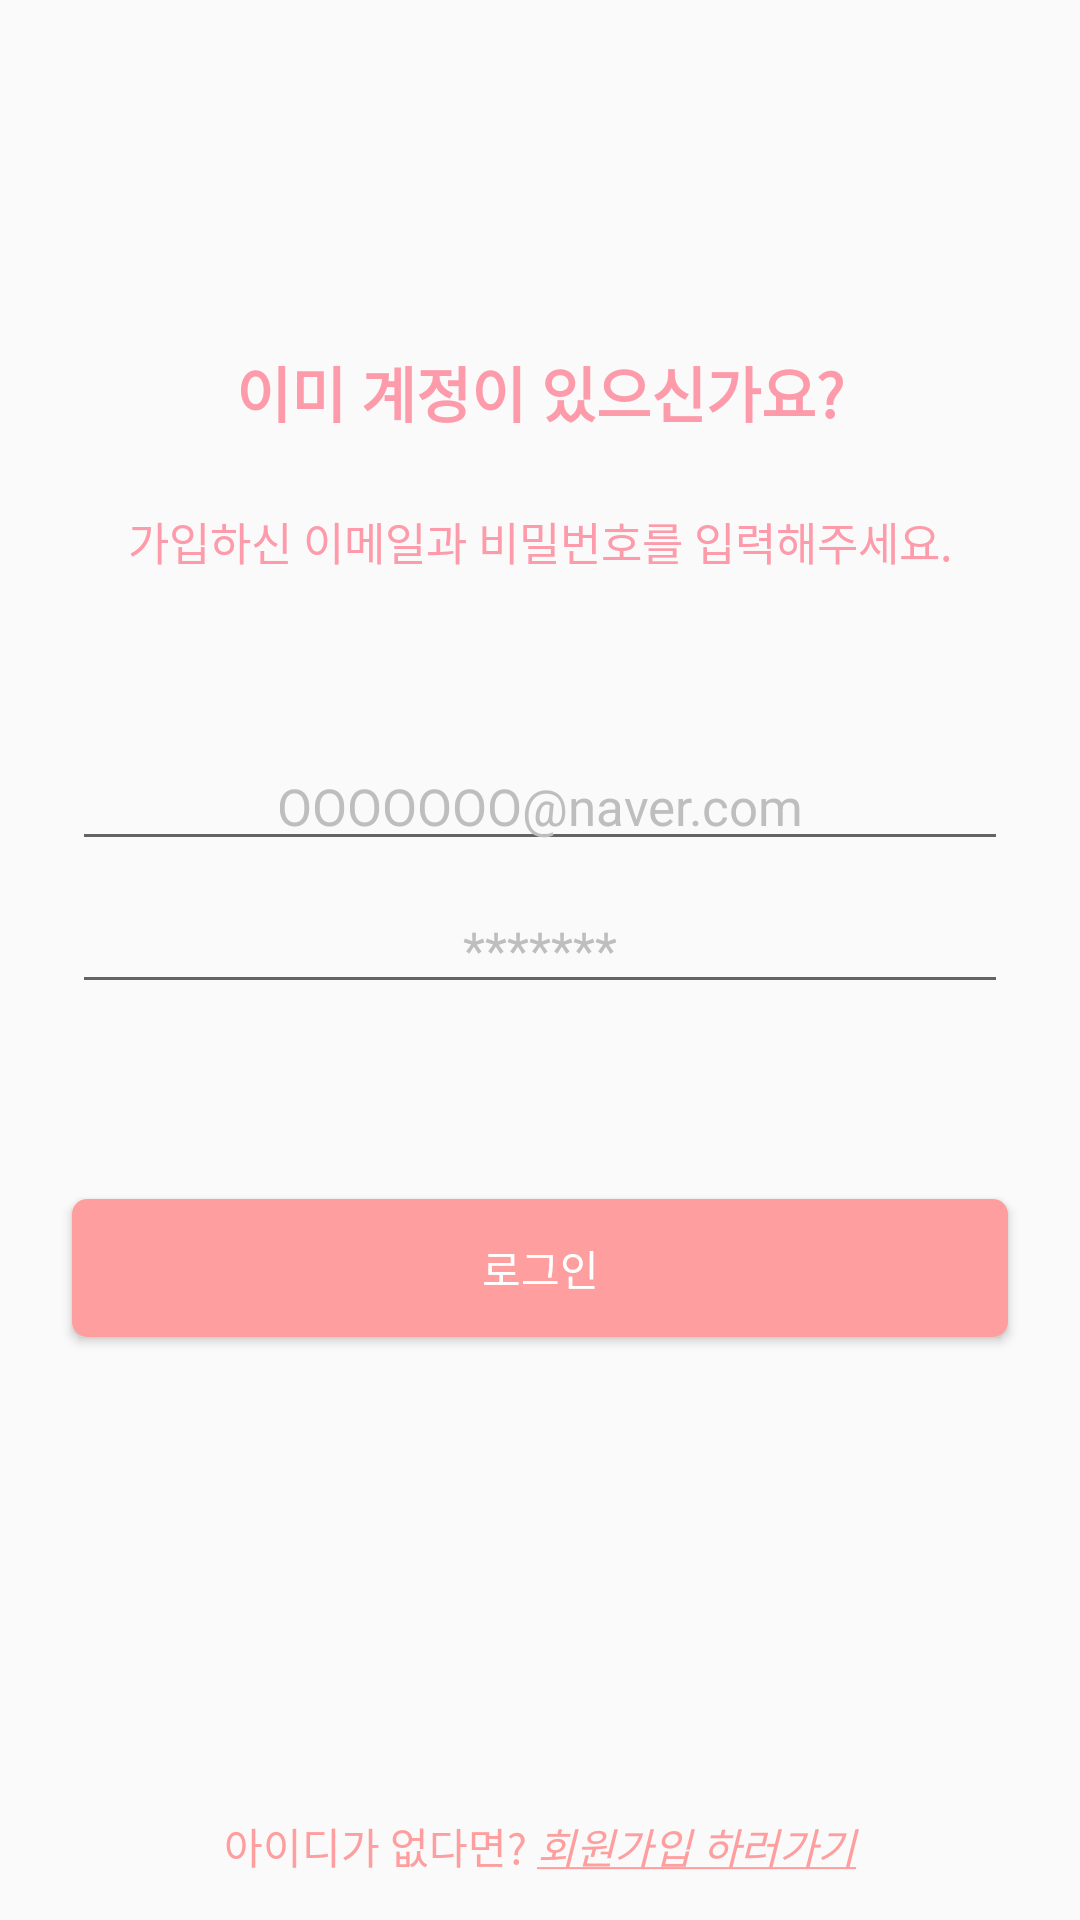

Layout XML and referenced resources for this Android screen:
<!-- AndroidManifest.xml: application theme AppTheme -->
<!-- res/layout/activity_sign_in.xml -->
<?xml version="1.0" encoding="utf-8"?>
<android.support.constraint.ConstraintLayout xmlns:android="http://schemas.android.com/apk/res/android"
    xmlns:app="http://schemas.android.com/apk/res-auto"
    xmlns:tools="http://schemas.android.com/tools"
    android:layout_width="match_parent"
    android:layout_height="match_parent"
    tools:context="com.hooooong.memozzi.view.signUp.SignUpActivity">

    <TextView
        android:id="@+id/textView2"
        android:layout_width="0dp"
        android:layout_height="wrap_content"
        android:layout_marginEnd="24dp"
        android:layout_marginStart="24dp"
        android:layout_marginTop="116dp"
        android:gravity="center"
        android:text="이미 계정이 있으신가요?"
        android:textColor="#fd9baa"
        android:textSize="20sp"
        android:textStyle="bold"
        android:focusable="true"
        android:focusableInTouchMode="true"
        app:layout_constraintEnd_toEndOf="parent"
        app:layout_constraintHorizontal_bias="0.0"
        app:layout_constraintStart_toStartOf="parent"
        app:layout_constraintTop_toTopOf="parent" />

    <TextView
        android:id="@+id/textView"
        android:layout_width="0dp"
        android:layout_height="wrap_content"
        android:layout_marginEnd="24dp"
        android:layout_marginStart="24dp"
        android:layout_marginTop="24dp"
        android:gravity="center"
        android:text="가입하신 이메일과 비밀번호를 입력해주세요."
        android:textColor="#fd9baa"
        android:textSize="15sp"
        app:layout_constraintEnd_toEndOf="parent"
        app:layout_constraintHorizontal_bias="0.0"
        app:layout_constraintStart_toStartOf="parent"
        app:layout_constraintTop_toBottomOf="@+id/textView2" />

    <EditText
        android:id="@+id/et_email"
        style="@style/SignEditText"
        android:layout_width="0dp"
        android:layout_height="wrap_content"
        android:layout_marginEnd="24dp"
        android:layout_marginStart="24dp"
        android:layout_marginTop="56dp"
        android:gravity="center"
        android:hint="OOOOOOO@naver.com"
        android:inputType="textEmailAddress"
        android:textSize="17sp"
        app:layout_constraintEnd_toEndOf="parent"
        app:layout_constraintStart_toStartOf="parent"
        app:layout_constraintTop_toBottomOf="@+id/textView" />

    <EditText
        android:id="@+id/et_password"
        style="@style/SignEditText"
        android:layout_width="0dp"
        android:layout_height="wrap_content"
        android:layout_marginEnd="24dp"
        android:layout_marginStart="24dp"
        android:layout_marginTop="8dp"
        android:gravity="center"
        android:hint="*******"
        android:inputType="textPassword"
        android:textSize="17sp"
        app:layout_constraintEnd_toEndOf="parent"
        app:layout_constraintStart_toStartOf="parent"
        app:layout_constraintTop_toBottomOf="@+id/et_email" />

    <TextView
        android:id="@+id/tv_error_signIn"
        android:layout_width="0dp"
        android:layout_height="wrap_content"
        android:layout_marginEnd="24dp"
        android:layout_marginStart="24dp"
        android:gravity="center"
        android:textColor="#ff3721"
        android:textSize="14sp"
        app:layout_constraintEnd_toEndOf="parent"
        app:layout_constraintStart_toStartOf="parent"
        app:layout_constraintTop_toBottomOf="@+id/et_password" />

    <Button
        android:id="@+id/btn_signIn"
        android:layout_width="0dp"
        android:layout_height="46dp"
        android:layout_marginEnd="24dp"
        android:layout_marginStart="24dp"
        android:layout_marginTop="46dp"
        android:background="@drawable/btn_sign"
        android:text="로그인"
        android:textColor="#FFFFFF"
        app:layout_constraintEnd_toEndOf="parent"
        app:layout_constraintStart_toStartOf="parent"
        app:layout_constraintTop_toBottomOf="@+id/tv_error_signIn" />

    <TextView
        android:id="@+id/tv_signUp"
        android:layout_width="0dp"
        android:layout_height="19dp"
        android:layout_marginBottom="16dp"
        android:gravity="center"
        android:text="@string/sign_up"
        android:textColor="#ff9e9e"
        app:layout_constraintBottom_toBottomOf="parent"
        app:layout_constraintEnd_toEndOf="parent"
        app:layout_constraintStart_toStartOf="parent" />

</android.support.constraint.ConstraintLayout>
<!-- resources referenced by this layout -->
<resources>
  <!-- drawable btn_sign (drawable) -->
  <?xml version="1.0" encoding="utf-8"?>
  <shape xmlns:android="http://schemas.android.com/apk/res/android"
      android:shape="rectangle">
      <corners android:radius="5dp" />
      <solid android:color="#ff9e9e" />
  </shape>
  <string name="sign_up">아이디가 없다면? <u><i>회원가입 하러가기</i></u></string>
  <style name="SignEditText" parent="Widget.AppCompat.EditText">
          <item name="colorControlNormal">#bebebe</item> 
          <item name="colorControlActivated">@color/colorAccent</item> 
          <item name="android:textCursorDrawable">@color/colorAccent</item> 
          <item name="android:textColor">#000000</item> 
          <item name="android:textColorHint">#bebebe</item> 
          <item name="android:textColorHighlight">@color/colorAccent</item> 
      </style>
  <style name="AppTheme" parent="Theme.AppCompat.Light.NoActionBar">
          
          <item name="colorPrimary">@color/colorPrimary</item>
          <item name="colorPrimaryDark">@color/colorPrimaryDark</item>
          <item name="colorAccent">@color/colorAccent</item>
      </style>
  <color name="colorAccent">#fd9baa</color>
  <color name="colorPrimary">#FFFFFF</color>
  <color name="colorPrimaryDark">#FFFFFF</color>
</resources>
